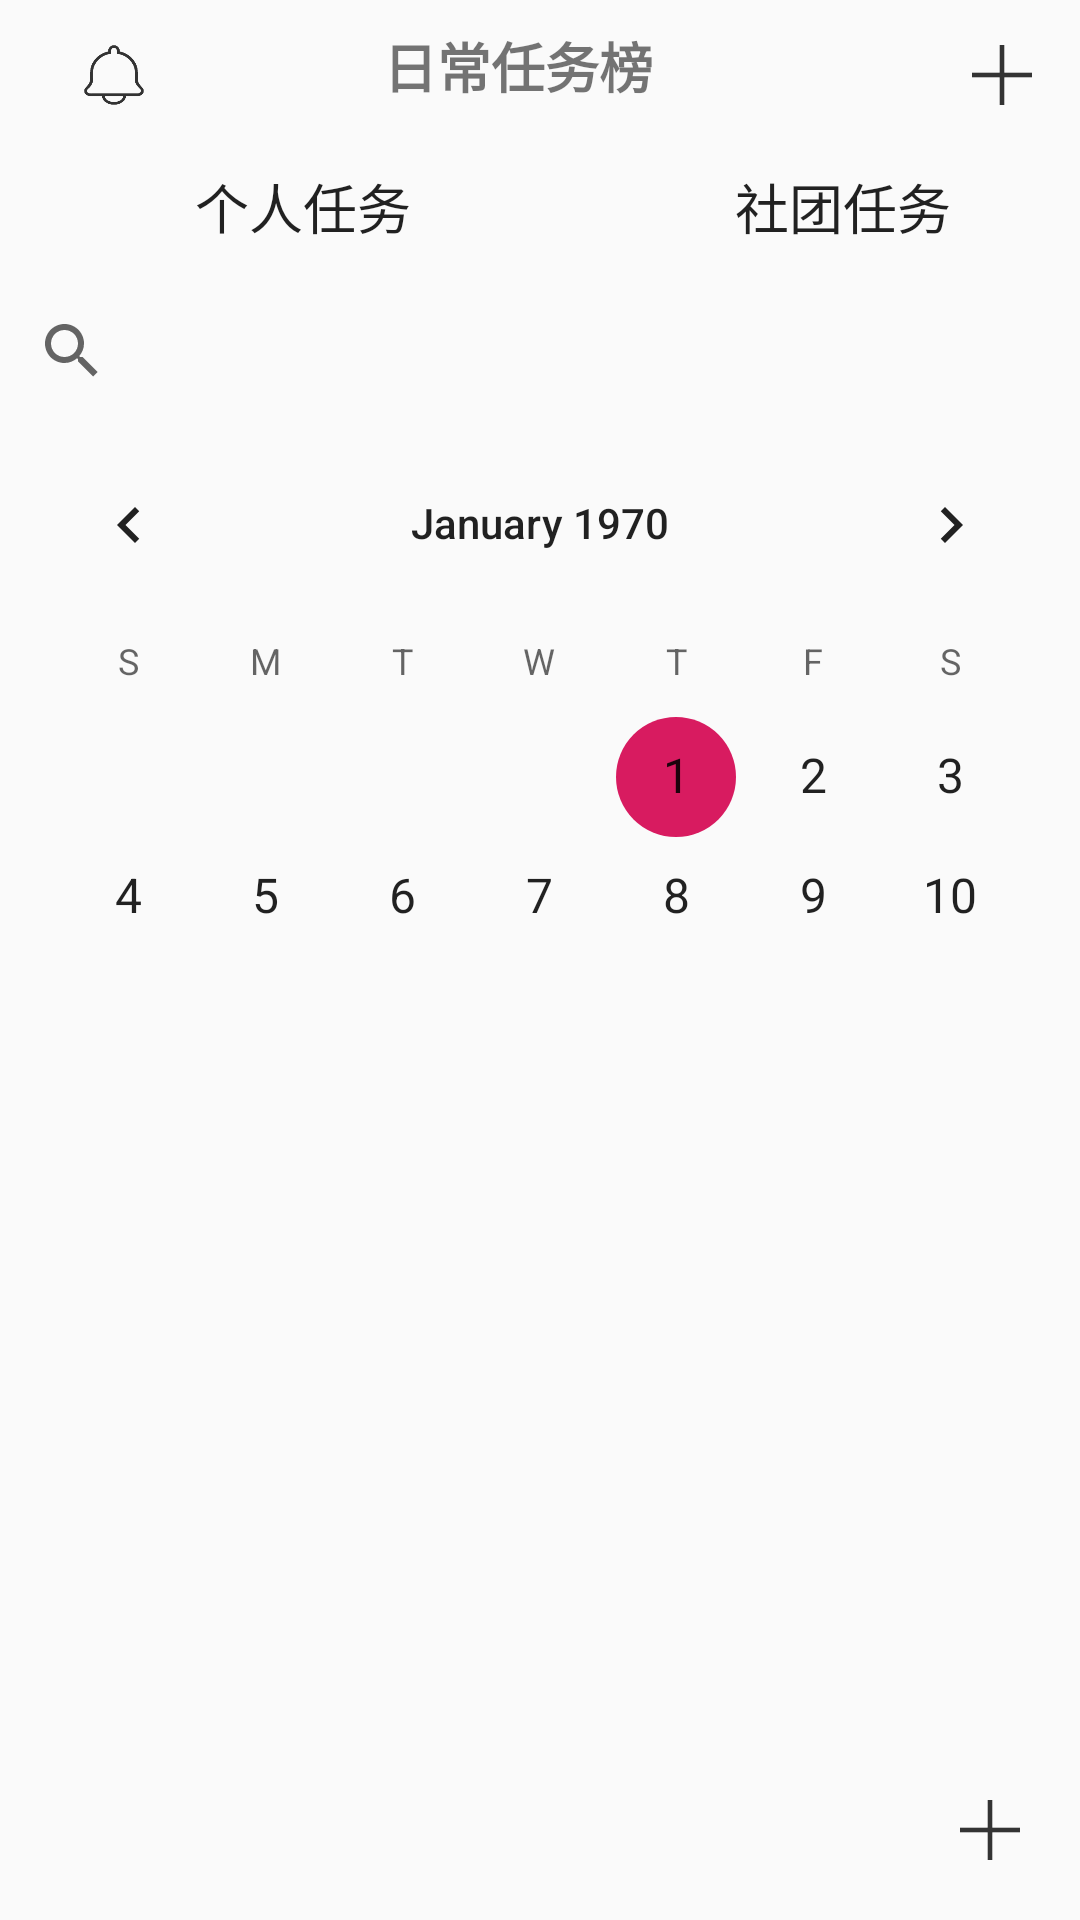

Android layout source for this screen:
<!-- AndroidManifest.xml: application theme AppTheme -->
<!-- res/layout/activity_task_fragment.xml -->
<?xml version="1.0" encoding="utf-8"?>
<RelativeLayout xmlns:android="http://schemas.android.com/apk/res/android"
    xmlns:app="http://schemas.android.com/apk/res-auto"
    xmlns:tools="http://schemas.android.com/tools"
    android:layout_width="match_parent"
    android:layout_height="match_parent"
    tools:context=".fragement.HomeFragment">

    <LinearLayout
        android:layout_width="match_parent"
        android:layout_height="wrap_content"
        android:orientation="vertical">
        
        <include
            android:id="@+id/titlebar"
            layout="@layout/titlebar" />
        
        <LinearLayout
            android:layout_width="match_parent"
            android:layout_height="wrap_content"
            android:orientation="horizontal">

            <Button
                android:id="@+id/task_persional"
                android:layout_width="202dp"
                android:layout_height="match_parent"
                android:background="@color/TransparentFontColor"
                android:text="个人任务"
                android:textSize="@dimen/mainTitle"></Button>

            <Button
                android:id="@+id/tesk_associate"
                android:layout_width="wrap_content"
                android:layout_height="match_parent"
                android:layout_weight="1"
                android:background="@color/TransparentFontColor"
                android:text="社团任务"
                android:textSize="@dimen/mainTitle"></Button>

        </LinearLayout>


        <SearchView
            android:id="@+id/sv_search"
            android:layout_width="match_parent"
            android:layout_height="wrap_content"
            android:queryHint="请输入要查询的内容" />

        
        <CalendarView
            android:layout_width="match_parent"
            android:layout_height="180dp"
            android:calendarViewShown="true"
            android:dateTextAppearance="@style/TextAppearance.AppCompat.Widget.TextView.SpinnerItem"
            android:spinnersShown="true"
            android:timePickerMode="spinner"></CalendarView>

        <androidx.recyclerview.widget.RecyclerView
        android:id="@+id/rv_home"
        android:layout_width="match_parent"
        android:layout_height="match_parent"
        android:layout_below="@id/titlebar" />

    </LinearLayout>
    <ImageButton
        android:id="@+id/tb_top"
        android:layout_width="20dp"
        android:layout_height="20dp"
        android:layout_alignParentRight="true"
        android:layout_alignParentBottom="true"
        android:layout_marginRight="20dp"
        android:layout_marginBottom="20dp"
        android:background="@drawable/add"
        android:visibility="visible" />

</RelativeLayout>
<!-- res/layout/titlebar.xml (included above) -->
<?xml version="1.0" encoding="utf-8"?>
<androidx.constraintlayout.widget.ConstraintLayout xmlns:android="http://schemas.android.com/apk/res/android"
    xmlns:app="http://schemas.android.com/apk/res-auto"
    xmlns:tools="http://schemas.android.com/tools"
    android:layout_width="match_parent"
    android:layout_height="wrap_content"
    android:orientation="horizontal">

    <ImageView
        android:id="@+id/tv_message"
        android:layout_width="20dp"
        android:layout_height="20dp"
        android:layout_marginStart="28dp"
        android:layout_marginLeft="28dp"
        android:layout_marginTop="15dp"
        android:layout_marginBottom="10dp"
        android:background="@drawable/news"
        app:layout_constraintBottom_toBottomOf="parent"
        app:layout_constraintStart_toStartOf="parent"
        app:layout_constraintTop_toTopOf="parent"></ImageView>

    <TextView
        android:id="@+id/tv_title"
        android:layout_width="wrap_content"
        android:layout_height="wrap_content"
        android:layout_marginRight="15dp"
        android:layout_marginBottom="10dp"
        android:gravity="center_vertical"
        android:text="日常任务榜"
        android:textSize="@dimen/mainTitle"
        android:textStyle="bold"
        app:layout_constraintBottom_toBottomOf="parent"
        app:layout_constraintEnd_toEndOf="parent"
        app:layout_constraintStart_toStartOf="parent"
        app:layout_constraintTop_toTopOf="parent"
        app:layout_constraintVertical_bias="1.0"></TextView>

    <ImageView
        android:id="@+id/tv_add"
        android:layout_width="20dp"
        android:layout_height="20dp"
        android:layout_marginEnd="16dp"
        android:layout_marginRight="16dp"
        android:background="@drawable/add"
        android:layout_marginBottom="10dp"
        app:layout_constraintBottom_toBottomOf="parent"
        app:layout_constraintEnd_toEndOf="parent"></ImageView>
</androidx.constraintlayout.widget.ConstraintLayout>
<!-- resources referenced by this layout -->
<resources>
  <color name="TransparentFontColor">#00FFFFFF</color>
  <dimen name="mainTitle">18sp</dimen>
  <!-- drawable add: png bitmap (drawable, 2124 bytes) -->
  <!-- drawable news: png bitmap (drawable, 5006 bytes) -->
  <style name="AppTheme" parent="Theme.AppCompat.Light.DarkActionBar">
          
          <item name="colorPrimary">@color/colorPrimary</item>
          <item name="colorPrimaryDark">@color/colorPrimaryDark</item>
          <item name="colorAccent">@color/colorAccent</item>
          <item name="windowNoTitle">true</item>
      </style>
  <color name="colorPrimary">#008577</color>
  <color name="colorPrimaryDark">#00574B</color>
  <color name="colorAccent">#D81B60</color>
</resources>
